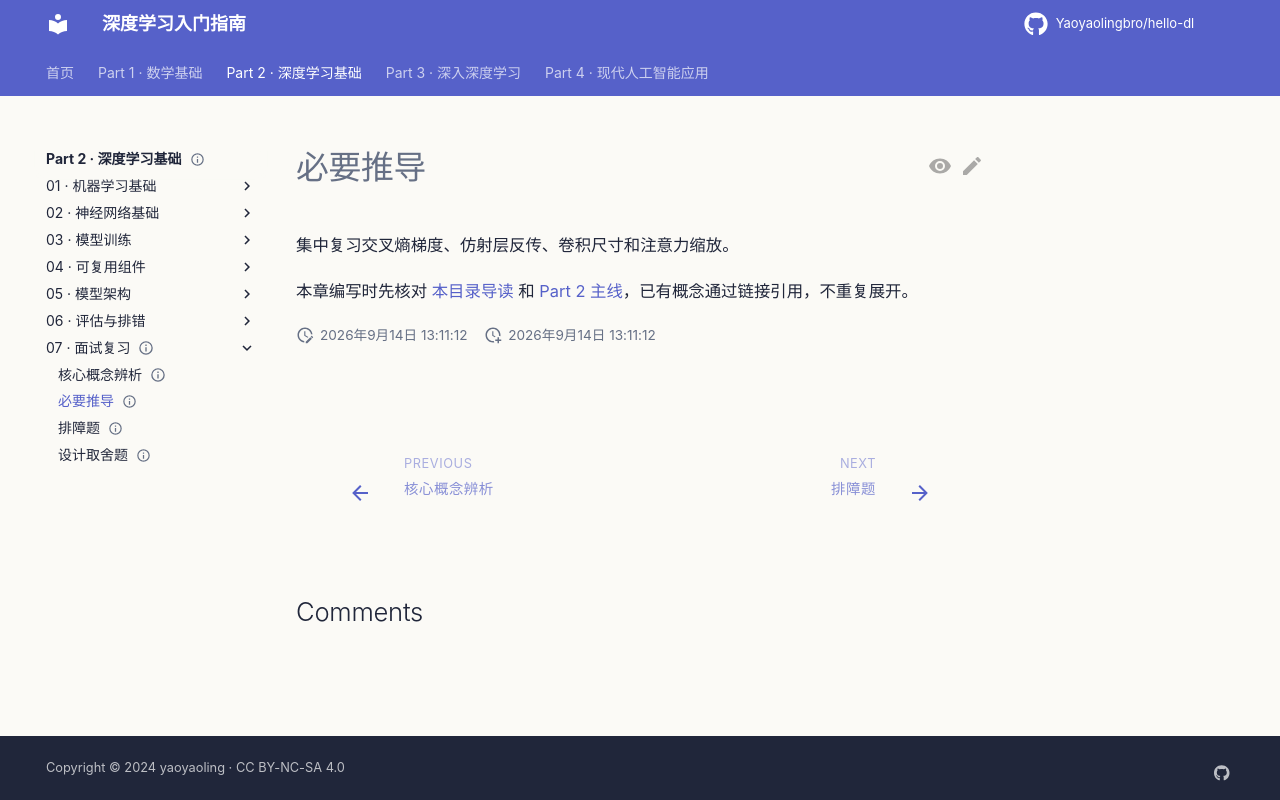

repository: Yaoyaolingbro/hello-dl · page: 02-deep-learning/07-interview-review/essential-derivations/index.html · generator: mkdocs

---
level: intermediate
roles:
  - interview
prerequisites:
  - Part 2 主线
estimated_time: 45min
status: planned
---

# 必要推导

集中复习交叉熵梯度、仿射层反传、卷积尺寸和注意力缩放。

本章编写时先核对 [本目录导读](./index.md) 和 [Part 2 主线](../index.md)，已有概念通过链接引用，不重复展开。
